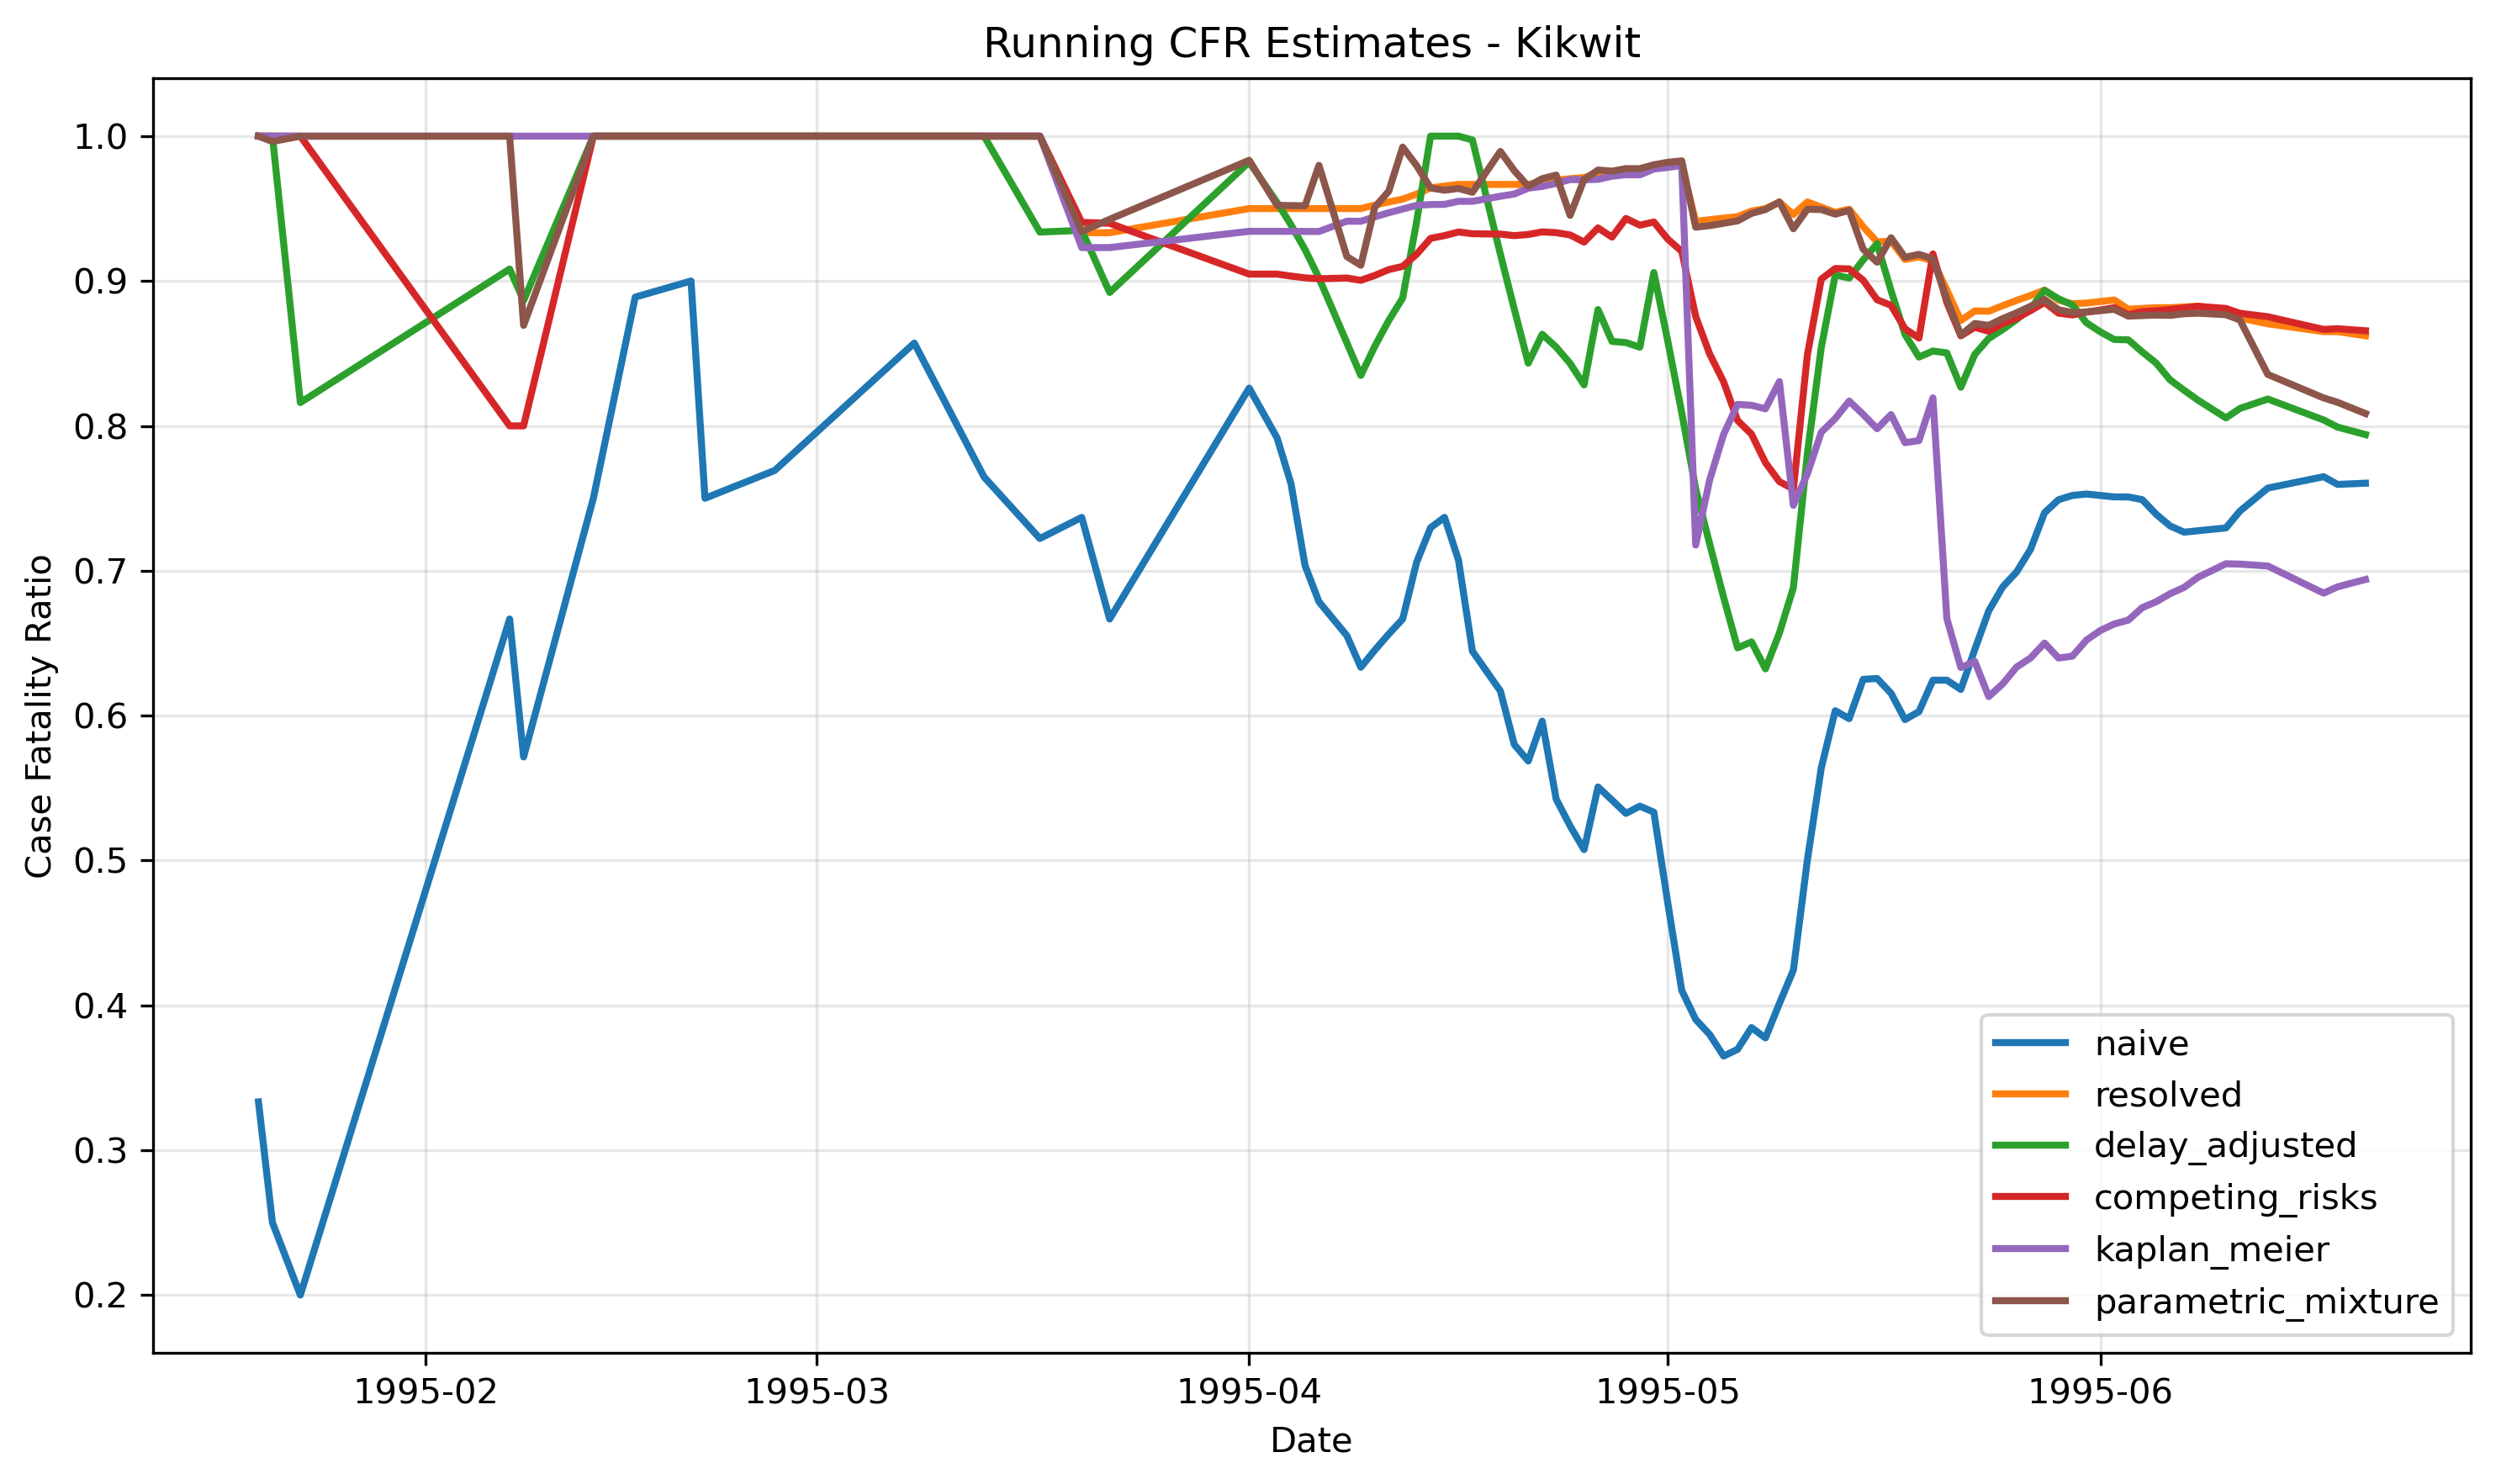

Source data for this figure (header and first rows):
date, n, naive, resolved, delay_adjusted, competing_risks, kaplan_meier, parametric_mixture, parametric_mixture_success
1995-01-06, 1, 0.0, , , , , , False
1995-01-20, 3, 0.3333, 1.0, 1, 1.0, 1.0, 1, True
1995-01-21, 4, 0.25, 1.0, 1, 1.0, 1.0, 0.9963, True
1995-01-23, 5, 0.2, 1.0, 0.8161, 1.0, 1.0, 1, True
1995-02-07, 6, 0.6667, 1.0, 0.9083, 0.8, 1.0, 1, True
1995-02-08, 7, 0.5714, 1.0, 0.8865, 0.8, 1.0, 0.8694, True
1995-02-13, 8, 0.75, 1.0, 1, 1, 1.0, 1, True
1995-02-16, 9, 0.8889, 1.0, 1, 1.0, 1.0, 1, True
1995-02-20, 10, 0.9, 1.0, 1, 1, 1.0, 1, True
1995-02-21, 12, 0.75, 1.0, 1, 1, 1.0, 1, True
1995-02-26, 13, 0.7692, 1.0, 1, 1, 1.0, 1, True
1995-03-08, 14, 0.8571, 1.0, 1, 1, 1.0, 1, True
1995-03-13, 17, 0.7647, 1.0, 1, 1, 1.0, 1, True
1995-03-17, 18, 0.7222, 1.0, 0.9338, 1.0, 1.0, 1, True
1995-03-20, 19, 0.7368, 0.9333, 0.935, 0.9405, 0.9231, 0.9341, True
1995-03-22, 21, 0.6667, 0.9333, 0.8921, 0.9398, 0.9231, 0.9426, True
1995-04-01, 23, 0.8261, 0.95, 0.9821, 0.9048, 0.9343, 0.9833, True
1995-04-03, 24, 0.7917, 0.95, 0.9542, 0.9048, 0.9343, 0.9523, True
1995-04-04, 25, 0.76, 0.95, 0.9387, 0.9034, 0.9343, 0.9521, True
1995-04-05, 27, 0.7037, 0.95, 0.9217, 0.9022, 0.9342, 0.9519, True
1995-04-06, 28, 0.6786, 0.95, 0.9021, 0.9016, 0.9342, 0.9798, True
1995-04-08, 29, 0.6552, 0.95, 0.8574, 0.9021, 0.9413, 0.9169, True
1995-04-09, 30, 0.6333, 0.95, 0.8348, 0.9005, 0.9412, 0.9108, True
1995-04-10, 31, 0.6452, 0.9524, 0.8549, 0.9038, 0.9443, 0.9509, True
1995-04-11, 32, 0.6562, 0.9545, 0.8727, 0.9079, 0.9471, 0.962, True
1995-04-12, 33, 0.6667, 0.9565, 0.8882, 0.9101, 0.9497, 0.9924, True
1995-04-13, 34, 0.7059, 0.96, 0.941, 0.9185, 0.9522, 0.9797, True
1995-04-14, 37, 0.7297, 0.9643, 1, 0.9295, 0.9528, 0.9642, True
1995-04-15, 38, 0.7368, 0.9655, 1, 0.9313, 0.9529, 0.9627, True
1995-04-16, 41, 0.7073, 0.9667, 1, 0.9338, 0.955, 0.9639, True
1995-04-17, 45, 0.6444, 0.9667, 0.9973, 0.9326, 0.955, 0.9612, True
1995-04-19, 47, 0.617, 0.9667, 0.9186, 0.9324, 0.9585, 0.9895, True
1995-04-20, 50, 0.58, 0.9667, 0.8806, 0.9313, 0.96, 0.9762, True
1995-04-21, 51, 0.5686, 0.9667, 0.8433, 0.9321, 0.9641, 0.9654, True
1995-04-22, 52, 0.5962, 0.9688, 0.8632, 0.9339, 0.9653, 0.9707, True
1995-04-23, 59, 0.5424, 0.9697, 0.8544, 0.9334, 0.9674, 0.9731, True
1995-04-24, 63, 0.5238, 0.9706, 0.8431, 0.9318, 0.97, 0.9453, True
1995-04-25, 67, 0.5075, 0.9714, 0.8283, 0.9268, 0.9699, 0.9701, True
1995-04-26, 69, 0.5507, 0.9744, 0.8803, 0.9367, 0.9702, 0.9766, True
1995-04-27, 72, 0.5417, 0.975, 0.8583, 0.9303, 0.9723, 0.9758, True
1995-04-28, 77, 0.5325, 0.9762, 0.8575, 0.9432, 0.9734, 0.9776, True
1995-04-29, 80, 0.5375, 0.9773, 0.8543, 0.9385, 0.9733, 0.9776, True
1995-04-30, 90, 0.5333, 0.9796, 0.9059, 0.9407, 0.9773, 0.9802, True
1995-05-01, 102, 0.4706, 0.9796, 0.8585, 0.9289, 0.9784, 0.9819, True
1995-05-02, 117, 0.4103, 0.9796, 0.809, 0.9205, 0.9798, 0.9829, True
1995-05-03, 123, 0.3902, 0.9412, 0.7565, 0.8755, 0.7177, 0.9372, True
1995-05-04, 129, 0.3798, 0.9423, 0.7186, 0.8496, 0.7626, 0.9382, True
1995-05-05, 137, 0.365, 0.9434, 0.6817, 0.8304, 0.7941, 0.9398, True
1995-05-06, 138, 0.3696, 0.9444, 0.6468, 0.8037, 0.8148, 0.9415, True
1995-05-07, 143, 0.3846, 0.9483, 0.6509, 0.7943, 0.8142, 0.9467, True
1995-05-08, 151, 0.3775, 0.95, 0.6322, 0.7746, 0.8118, 0.9494, True
1995-05-09, 157, 0.4013, 0.9545, 0.657, 0.7615, 0.8306, 0.9545, True
1995-05-10, 165, 0.4242, 0.9459, 0.6883, 0.7564, 0.7452, 0.9361, True
1995-05-11, 168, 0.5, 0.9545, 0.7805, 0.8488, 0.7668, 0.9495, True
1995-05-12, 172, 0.564, 0.951, 0.8541, 0.9013, 0.7956, 0.9493, True
1995-05-13, 179, 0.6034, 0.9474, 0.9042, 0.9086, 0.805, 0.9461, True
1995-05-14, 189, 0.5979, 0.9496, 0.902, 0.9083, 0.8171, 0.9487, True
1995-05-15, 192, 0.625, 0.9375, 0.9145, 0.9005, 0.8079, 0.922, True
1995-05-16, 203, 0.6256, 0.927, 0.9257, 0.8871, 0.798, 0.913, True
1995-05-17, 208, 0.6154, 0.9275, 0.8934, 0.8832, 0.8078, 0.9298, True
... 28 more rows
